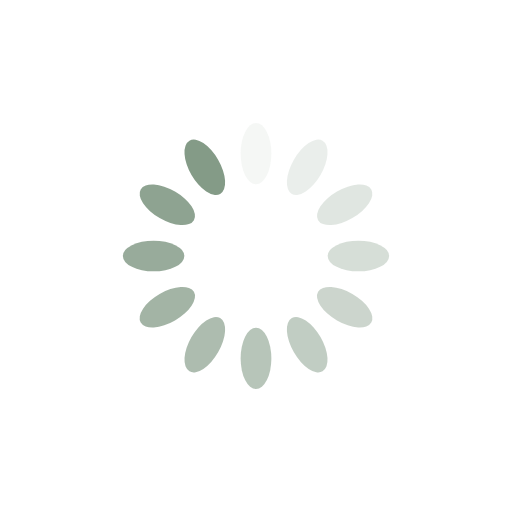
t = 0.00 s
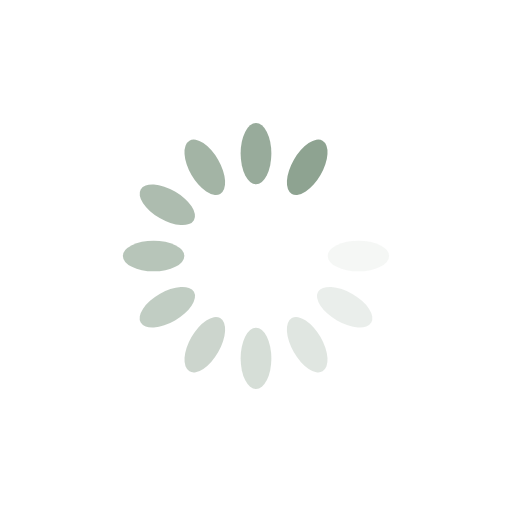
t = 0.34 s
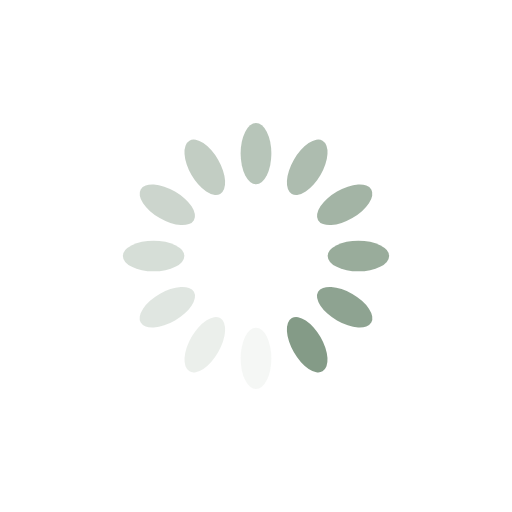
t = 0.69 s
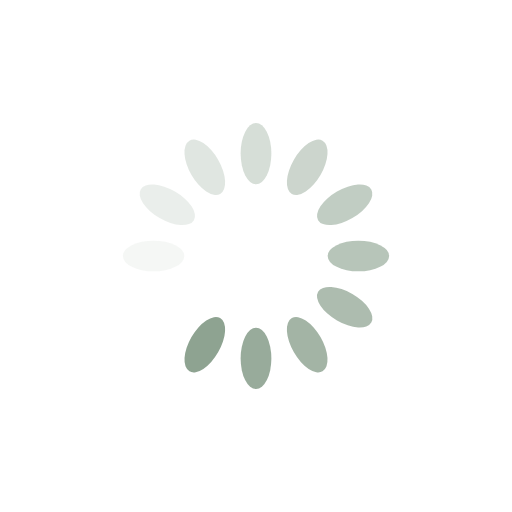
t = 1.03 s

The animated SVG that drew these frames (rendered in a browser with its animation timeline set to each time). Animation: 12 SMIL elements (animate=12); one cycle of 1.37 s, repeats indefinitely.

<?xml version="1.0" encoding="utf-8"?>
<svg xmlns="http://www.w3.org/2000/svg" xmlns:xlink="http://www.w3.org/1999/xlink" style="margin: auto; background: rgb(255, 255, 255); display: block; shape-rendering: auto;" width="110px" height="110px" viewBox="0 0 100 100" preserveAspectRatio="xMidYMid">
<g transform="rotate(0 50 50)">
  <rect x="47" y="24" rx="3" ry="6" width="6" height="12" fill="#849b87">
    <animate attributeName="opacity" values="1;0" keyTimes="0;1" dur="1.36986301369863s" begin="-1.2557077625570776s" repeatCount="indefinite"></animate>
  </rect>
</g><g transform="rotate(30 50 50)">
  <rect x="47" y="24" rx="3" ry="6" width="6" height="12" fill="#849b87">
    <animate attributeName="opacity" values="1;0" keyTimes="0;1" dur="1.36986301369863s" begin="-1.1415525114155252s" repeatCount="indefinite"></animate>
  </rect>
</g><g transform="rotate(60 50 50)">
  <rect x="47" y="24" rx="3" ry="6" width="6" height="12" fill="#849b87">
    <animate attributeName="opacity" values="1;0" keyTimes="0;1" dur="1.36986301369863s" begin="-1.0273972602739727s" repeatCount="indefinite"></animate>
  </rect>
</g><g transform="rotate(90 50 50)">
  <rect x="47" y="24" rx="3" ry="6" width="6" height="12" fill="#849b87">
    <animate attributeName="opacity" values="1;0" keyTimes="0;1" dur="1.36986301369863s" begin="-0.9132420091324202s" repeatCount="indefinite"></animate>
  </rect>
</g><g transform="rotate(120 50 50)">
  <rect x="47" y="24" rx="3" ry="6" width="6" height="12" fill="#849b87">
    <animate attributeName="opacity" values="1;0" keyTimes="0;1" dur="1.36986301369863s" begin="-0.7990867579908676s" repeatCount="indefinite"></animate>
  </rect>
</g><g transform="rotate(150 50 50)">
  <rect x="47" y="24" rx="3" ry="6" width="6" height="12" fill="#849b87">
    <animate attributeName="opacity" values="1;0" keyTimes="0;1" dur="1.36986301369863s" begin="-0.684931506849315s" repeatCount="indefinite"></animate>
  </rect>
</g><g transform="rotate(180 50 50)">
  <rect x="47" y="24" rx="3" ry="6" width="6" height="12" fill="#849b87">
    <animate attributeName="opacity" values="1;0" keyTimes="0;1" dur="1.36986301369863s" begin="-0.5707762557077626s" repeatCount="indefinite"></animate>
  </rect>
</g><g transform="rotate(210 50 50)">
  <rect x="47" y="24" rx="3" ry="6" width="6" height="12" fill="#849b87">
    <animate attributeName="opacity" values="1;0" keyTimes="0;1" dur="1.36986301369863s" begin="-0.4566210045662101s" repeatCount="indefinite"></animate>
  </rect>
</g><g transform="rotate(240 50 50)">
  <rect x="47" y="24" rx="3" ry="6" width="6" height="12" fill="#849b87">
    <animate attributeName="opacity" values="1;0" keyTimes="0;1" dur="1.36986301369863s" begin="-0.3424657534246575s" repeatCount="indefinite"></animate>
  </rect>
</g><g transform="rotate(270 50 50)">
  <rect x="47" y="24" rx="3" ry="6" width="6" height="12" fill="#849b87">
    <animate attributeName="opacity" values="1;0" keyTimes="0;1" dur="1.36986301369863s" begin="-0.22831050228310504s" repeatCount="indefinite"></animate>
  </rect>
</g><g transform="rotate(300 50 50)">
  <rect x="47" y="24" rx="3" ry="6" width="6" height="12" fill="#849b87">
    <animate attributeName="opacity" values="1;0" keyTimes="0;1" dur="1.36986301369863s" begin="-0.11415525114155252s" repeatCount="indefinite"></animate>
  </rect>
</g><g transform="rotate(330 50 50)">
  <rect x="47" y="24" rx="3" ry="6" width="6" height="12" fill="#849b87">
    <animate attributeName="opacity" values="1;0" keyTimes="0;1" dur="1.36986301369863s" begin="0s" repeatCount="indefinite"></animate>
  </rect>
</g>
<!-- [ldio] generated by https://loading.io/ --></svg>